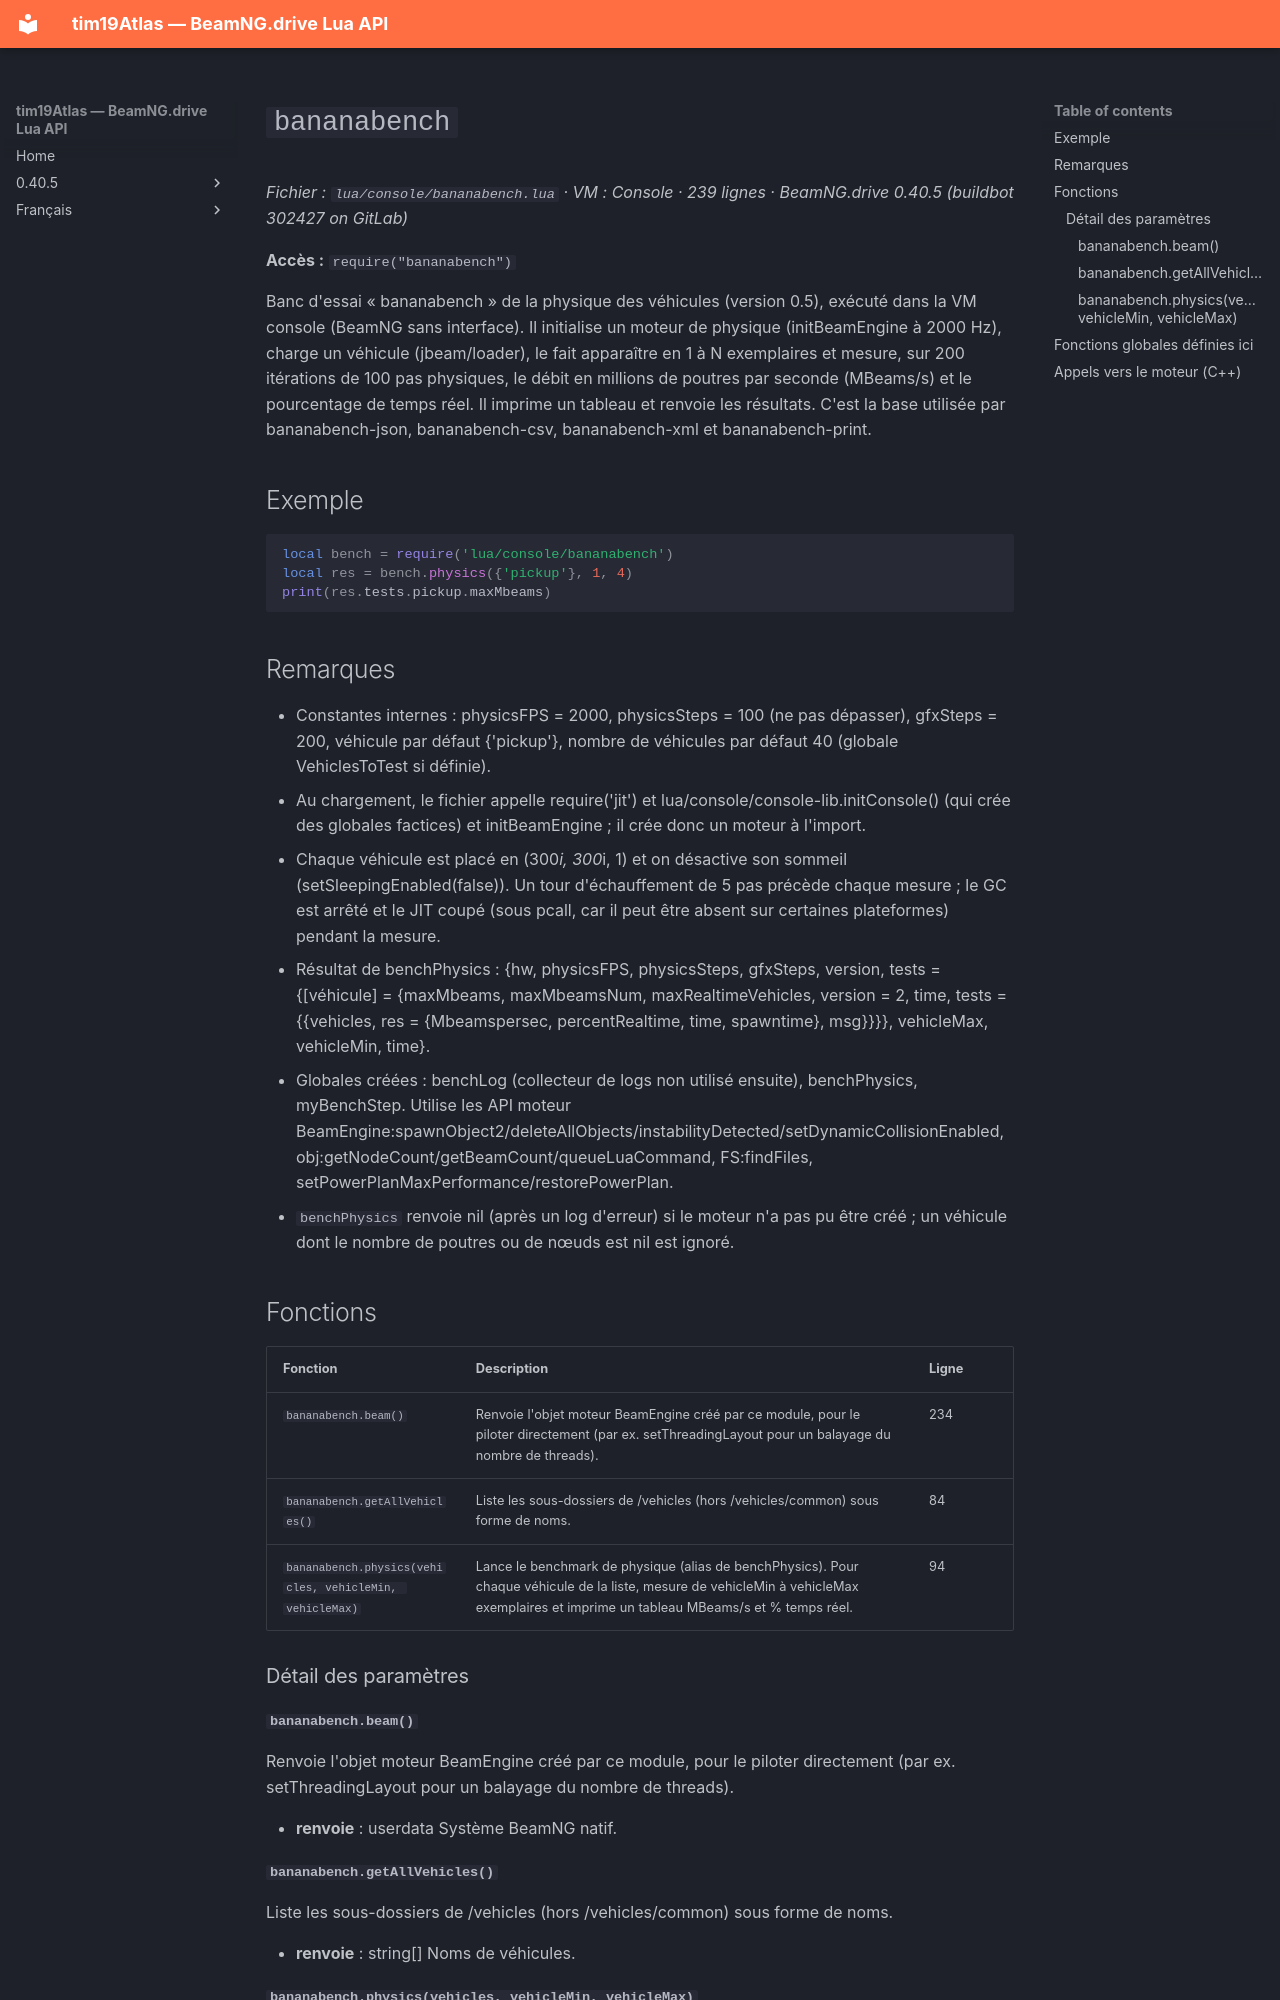

repository: Tim0219800/beamng-lua-atlas · page: fr/0.40.5/console/bananabench.html · generator: mkdocs

# `bananabench`

*Fichier : `lua/console/bananabench.lua` · VM : Console · 239 lignes · BeamNG.drive 0.40.5 (buildbot 302427 on GitLab)*

**Accès :** `require("bananabench")`

Banc d'essai « bananabench » de la physique des véhicules (version 0.5), exécuté dans la VM console (BeamNG sans interface). Il initialise un moteur de physique (initBeamEngine à 2000 Hz), charge un véhicule (jbeam/loader), le fait apparaître en 1 à N exemplaires et mesure, sur 200 itérations de 100 pas physiques, le débit en millions de poutres par seconde (MBeams/s) et le pourcentage de temps réel. Il imprime un tableau et renvoie les résultats. C'est la base utilisée par bananabench-json, bananabench-csv, bananabench-xml et bananabench-print.

## Exemple

```lua
local bench = require('lua/console/bananabench')
local res = bench.physics({'pickup'}, 1, 4)
print(res.tests.pickup.maxMbeams)
```

## Remarques

- Constantes internes : physicsFPS = 2000, physicsSteps = 100 (ne pas dépasser), gfxSteps = 200, véhicule par défaut {'pickup'}, nombre de véhicules par défaut 40 (globale VehiclesToTest si définie).
- Au chargement, le fichier appelle require('jit') et lua/console/console-lib.initConsole() (qui crée des globales factices) et initBeamEngine ; il crée donc un moteur à l'import.
- Chaque véhicule est placé en (300*i, 300*i, 1) et on désactive son sommeil (setSleepingEnabled(false)). Un tour d'échauffement de 5 pas précède chaque mesure ; le GC est arrêté et le JIT coupé (sous pcall, car il peut être absent sur certaines plateformes) pendant la mesure.
- Résultat de benchPhysics : {hw, physicsFPS, physicsSteps, gfxSteps, version, tests = {[véhicule] = {maxMbeams, maxMbeamsNum, maxRealtimeVehicles, version = 2, time, tests = {{vehicles, res = {Mbeamspersec, percentRealtime, time, spawntime}, msg}}}}, vehicleMax, vehicleMin, time}.
- Globales créées : benchLog (collecteur de logs non utilisé ensuite), benchPhysics, myBenchStep. Utilise les API moteur BeamEngine:spawnObject2/deleteAllObjects/instabilityDetected/setDynamicCollisionEnabled, obj:getNodeCount/getBeamCount/queueLuaCommand, FS:findFiles, setPowerPlanMaxPerformance/restorePowerPlan.
- `benchPhysics` renvoie nil (après un log d'erreur) si le moteur n'a pas pu être créé ; un véhicule dont le nombre de poutres ou de nœuds est nil est ignoré.

## Fonctions

| Fonction | Description | Ligne |
|---|---|---|
| `bananabench.beam()` | Renvoie l'objet moteur BeamEngine créé par ce module, pour le piloter directement (par ex. setThreadingLayout pour un balayage du nombre de threads). | 234 |
| `bananabench.getAllVehicles()` | Liste les sous-dossiers de /vehicles (hors /vehicles/common) sous forme de noms. | 84 |
| `bananabench.physics(vehicles, vehicleMin, vehicleMax)` | Lance le benchmark de physique (alias de benchPhysics). Pour chaque véhicule de la liste, mesure de vehicleMin à vehicleMax exemplaires et imprime un tableau MBeams/s et % temps réel. | 94 |

### Détail des paramètres
